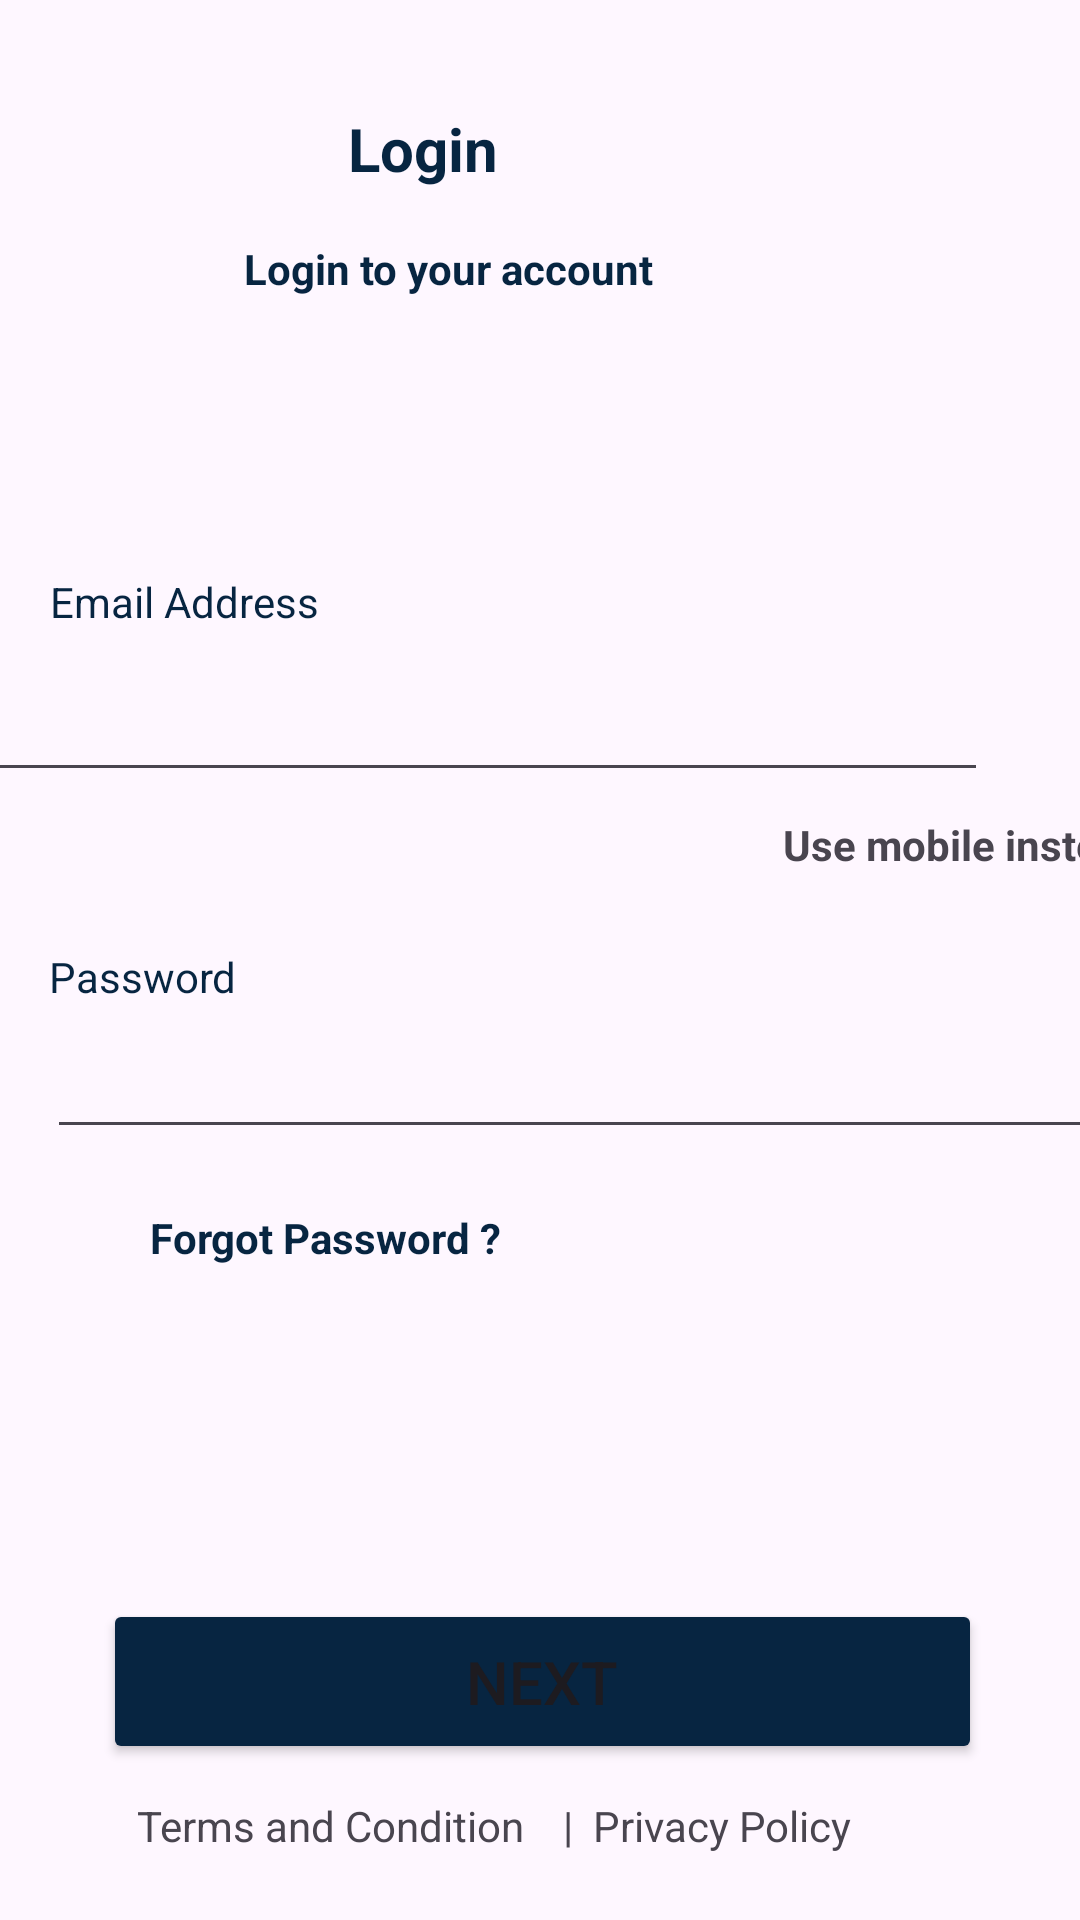

The Android layout XML behind this screen, and the referenced resources:
<!-- AndroidManifest.xml: application theme Theme.BikeServiceV2 -->
<!-- res/layout/activity_email.xml -->
<?xml version="1.0" encoding="utf-8"?>
<androidx.constraintlayout.widget.ConstraintLayout xmlns:android="http://schemas.android.com/apk/res/android"
    xmlns:app="http://schemas.android.com/apk/res-auto"
    xmlns:tools="http://schemas.android.com/tools"
    android:id="@+id/main"
    android:layout_width="match_parent"
    android:layout_height="match_parent"
    tools:context=".EmailActivity">


    <TextView
        android:id="@+id/tLogin"
        android:layout_width="wrap_content"
        android:layout_height="wrap_content"
        android:layout_marginStart="142dp"
        android:layout_marginTop="80dp"
        android:layout_marginEnd="142dp"
        android:text="Login to your account"
        android:textColor="@color/getStared"
        android:textStyle="bold"
        app:layout_constraintEnd_toEndOf="parent"
        app:layout_constraintHorizontal_bias="1.0"
        app:layout_constraintStart_toStartOf="parent"
        app:layout_constraintTop_toTopOf="parent" />

    <TextView
        android:id="@+id/textView6"
        android:layout_width="wrap_content"
        android:layout_height="wrap_content"
        android:layout_marginStart="42dp"
        android:layout_marginTop="52dp"
        android:layout_marginEnd="307dp"
        android:text="Password"
        android:textColor="@color/getStared"
        app:layout_constraintEnd_toEndOf="parent"
        app:layout_constraintStart_toStartOf="parent"
        app:layout_constraintTop_toBottomOf="@+id/editEmailAddress" />

    <EditText
        android:id="@+id/editTextTextPassword"
        android:layout_width="349dp"
        android:layout_height="47dp"
        android:layout_marginStart="41dp"
        android:layout_marginTop="45dp"
        android:layout_marginEnd="21dp"
        android:drawableEnd="@drawable/baseline_remove_red_eye_24"
        android:ems="10"
        android:inputType="textPassword"
        app:layout_constraintEnd_toEndOf="parent"
        app:layout_constraintStart_toStartOf="parent"
        app:layout_constraintTop_toBottomOf="@+id/UsePhone" />


    <TextView
        android:id="@+id/UsePhone"
        android:layout_width="wrap_content"
        android:layout_height="wrap_content"
        android:layout_marginStart="261dp"
        android:layout_marginTop="8dp"
        android:layout_marginEnd="21dp"
        android:clickable="true"
        android:focusable="true"
        android:onClick="useemail"
        android:text="Use mobile instead !"
        android:textStyle="bold"
        app:layout_constraintEnd_toEndOf="parent"
        app:layout_constraintHorizontal_bias="0.0"
        app:layout_constraintStart_toStartOf="parent"
        app:layout_constraintTop_toBottomOf="@+id/editEmailAddress" />

    <Button
        android:id="@+id/phoneButton2"
        android:layout_width="293dp"
        android:layout_height="55dp"
        android:layout_marginStart="54dp"
        android:layout_marginEnd="42dp"
        android:layout_marginBottom="52dp"
        android:backgroundTint="@color/getStared"
        android:text="NEXT"
        android:textSize="20sp"
        app:layout_constraintBottom_toBottomOf="parent"
        app:layout_constraintEnd_toEndOf="parent"
        app:layout_constraintHorizontal_bias="0.681"
        app:layout_constraintStart_toStartOf="parent" />

    <TextView
        android:id="@+id/ForgotPassword"
        android:layout_width="145dp"
        android:layout_height="30dp"
        android:layout_marginStart="50dp"
        android:layout_marginTop="20dp"
        android:layout_marginEnd="228dp"
        android:clickable="true"
        android:focusable="true"
        android:onClick="forgotpassword"
        android:text="Forgot Password ?"
        android:textColor="@color/getStared"
        android:textStyle="bold"
        app:layout_constraintEnd_toEndOf="parent"
        app:layout_constraintHorizontal_bias="0.0"
        app:layout_constraintStart_toStartOf="parent"
        app:layout_constraintTop_toBottomOf="@+id/editTextTextPassword" />

    <TextView
        android:id="@+id/terms"
        android:layout_width="142dp"
        android:layout_height="26dp"
        android:layout_marginStart="66dp"
        android:layout_marginTop="216dp"
        android:text="Terms and Condition"
        app:layout_constraintEnd_toStartOf="@+id/privacypolicy"
        app:layout_constraintStart_toStartOf="parent"
        app:layout_constraintTop_toBottomOf="@+id/editTextTextPassword" />

    <TextView
        android:id="@+id/privacypolicy"
        android:layout_width="152dp"
        android:layout_height="27dp"

        android:layout_marginTop="216dp"
        android:layout_marginEnd="41dp"
        android:text="|  Privacy Policy"
        app:layout_constraintEnd_toEndOf="parent"
        app:layout_constraintStart_toEndOf="@+id/terms"
        app:layout_constraintTop_toBottomOf="@+id/editTextTextPassword" />

    <EditText
        android:id="@+id/editEmailAddress"
        android:layout_width="340dp"
        android:layout_height="53dp"
        android:layout_marginStart="31dp"
        android:layout_marginTop="1dp"
        android:layout_marginEnd="31dp"
        android:ems="10"
        android:inputType="textEmailAddress"
        app:layout_constraintEnd_toEndOf="parent"
        app:layout_constraintHorizontal_bias="1.0"
        app:layout_constraintStart_toStartOf="parent"
        app:layout_constraintTop_toBottomOf="@+id/textView7" />

    <TextView
        android:id="@+id/textView7"
        android:layout_width="wrap_content"
        android:layout_height="wrap_content"

        android:layout_marginStart="42dp"
        android:layout_marginTop="191dp"
        android:layout_marginEnd="279dp"
        android:text="Email Address"
        android:textColor="@color/getStared"
        app:layout_constraintEnd_toEndOf="parent"
        app:layout_constraintStart_toStartOf="parent"
        app:layout_constraintTop_toTopOf="parent" />


    <TextView
        android:id="@+id/textView3"
        android:layout_width="wrap_content"
        android:layout_height="wrap_content"
        android:layout_marginStart="166dp"
        android:layout_marginTop="36dp"
        android:layout_marginEnd="194dp"
        android:text="Login"
        android:textColor="@color/getStared"
        android:textSize="20sp"
        android:textStyle="bold"
        app:layout_constraintEnd_toEndOf="parent"
        app:layout_constraintHorizontal_bias="1.0"
        app:layout_constraintStart_toStartOf="parent"
        app:layout_constraintTop_toTopOf="parent" />

</androidx.constraintlayout.widget.ConstraintLayout>
<!-- resources referenced by this layout -->
<resources>
  <color name="getStared"> #072541 </color>
  <style name="Theme.BikeServiceV2" parent="Base.Theme.BikeServiceV2" />
  <style name="Base.Theme.BikeServiceV2" parent="Theme.Material3.DayNight.NoActionBar">
          
          
      </style>
</resources>
